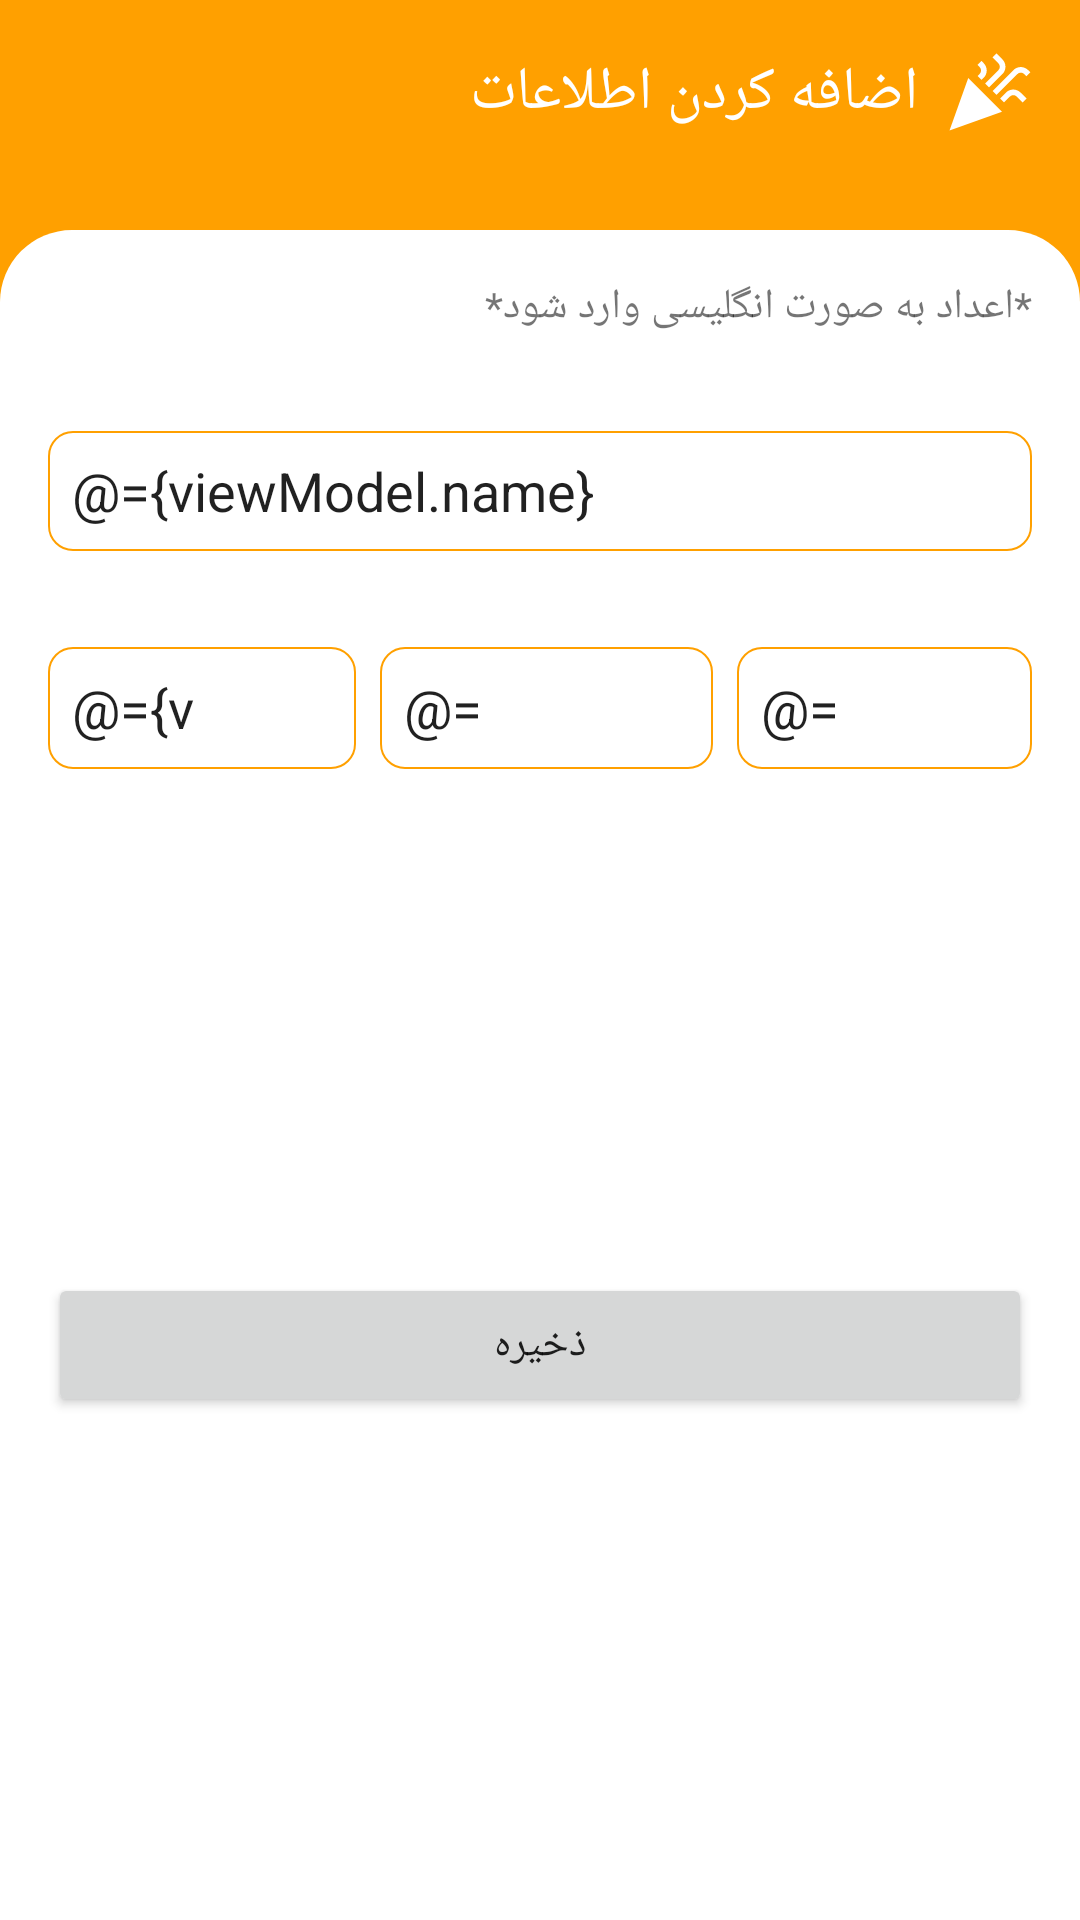

The Android layout XML behind this screen, and the referenced resources:
<!-- AndroidManifest.xml: application theme Theme.BirthDate -->
<!-- res/layout/add_info_fragment.xml -->
<?xml version="1.0" encoding="utf-8"?>
<layout xmlns:android="http://schemas.android.com/apk/res/android"
    xmlns:app="http://schemas.android.com/apk/res-auto"
    xmlns:tools="http://schemas.android.com/tools">

    <data>

        <variable
            name="viewModel"
            type="com.example.birthdate.ui.addinfo.AddInfoViewModel" />
    </data>

    <androidx.constraintlayout.widget.ConstraintLayout
        android:layout_width="match_parent"
        android:layout_height="match_parent"
        android:background="@color/yellow_500"
        tools:context=".ui.addinfo.AddInfoFragment">


        <TextView
            android:id="@+id/textView2"
            android:layout_width="wrap_content"
            android:layout_height="wrap_content"
            android:layout_marginEnd="8dp"
            android:layout_marginRight="8dp"
            android:text="اضافه کردن اطلاعات"
            android:textColor="@color/white"
            android:textSize="20sp"
            app:layout_constraintBottom_toBottomOf="@+id/imageView2"
            app:layout_constraintEnd_toStartOf="@+id/imageView2"
            app:layout_constraintTop_toTopOf="@+id/imageView2" />


        <ImageView
            android:id="@+id/imageView2"
            android:layout_width="30dp"
            android:layout_height="30dp"
            android:layout_marginTop="16dp"
            android:layout_marginEnd="16dp"
            android:layout_marginRight="16dp"
            android:src="@drawable/ic_info"
            app:layout_constraintEnd_toEndOf="parent"
            app:layout_constraintTop_toTopOf="parent" />

        <ImageView
            android:id="@+id/imageView3"
            android:layout_width="0dp"
            android:layout_height="0dp"
            android:layout_marginTop="32dp"
            android:src="@drawable/shape_background"
            app:layout_constraintBottom_toBottomOf="parent"
            app:layout_constraintEnd_toEndOf="parent"
            app:layout_constraintHorizontal_bias="0.0"
            app:layout_constraintStart_toStartOf="parent"
            app:layout_constraintTop_toBottomOf="@+id/textView2"
            app:layout_constraintVertical_bias="1.0" />

        <EditText
            android:id="@+id/et_name"
            android:layout_width="0dp"
            android:layout_height="40dp"
            android:layout_marginTop="32dp"
            android:background="@drawable/shape_edit_text"
            android:hint="نام"
            android:maxLength="18"
            android:padding="8dp"
            android:text="@={viewModel.name}"
            android:textSize="18sp"
            app:layout_constraintEnd_toEndOf="@+id/textView3"
            app:layout_constraintHorizontal_bias="1.0"
            app:layout_constraintStart_toStartOf="@+id/img_back"
            app:layout_constraintTop_toBottomOf="@+id/textView3" />

        <EditText
            android:id="@+id/et_day"
            android:layout_width="0dp"
            android:layout_height="wrap_content"
            android:layout_marginStart="8dp"
            android:layout_marginLeft="8dp"
            android:background="@drawable/shape_edit_text"
            android:hint="روز تولد"
            android:maxLength="2"
            android:padding="8dp"
            android:text="@={viewModel.day}"
            android:textSize="18sp"
            app:layout_constraintBaseline_toBaselineOf="@+id/et_month"
            app:layout_constraintEnd_toEndOf="@+id/et_name"
            app:layout_constraintHorizontal_bias="1.0"
            app:layout_constraintStart_toStartOf="@+id/guideline4" />

        <EditText
            android:id="@+id/et_month"
            android:layout_width="0dp"
            android:layout_height="wrap_content"
            android:layout_marginStart="8dp"
            android:layout_marginLeft="8dp"
            android:layout_marginEnd="8dp"
            android:layout_marginRight="8dp"
            android:background="@drawable/shape_edit_text"
            android:hint="ماه تولد"
            android:maxLength="2"

            android:padding="8dp"
            android:text="@={viewModel.month}"
            android:textSize="18sp"
            app:layout_constraintBaseline_toBaselineOf="@+id/et_year"
            app:layout_constraintEnd_toStartOf="@+id/et_day"
            app:layout_constraintHorizontal_bias="0.0"
            app:layout_constraintStart_toStartOf="@+id/guideline5" />

        <EditText
            android:id="@+id/et_year"
            android:layout_width="0dp"
            android:layout_height="wrap_content"
            android:layout_marginTop="32dp"
            android:background="@drawable/shape_edit_text"
            android:hint="سال تولد"
            android:maxLength="4"
            android:padding="8dp"
            android:text="@={viewModel.year}"
            android:textSize="18sp"
            app:layout_constraintEnd_toStartOf="@+id/guideline5"
            app:layout_constraintHorizontal_bias="0.0"
            app:layout_constraintStart_toStartOf="@+id/et_name"
            app:layout_constraintTop_toBottomOf="@+id/et_name" />

        <androidx.constraintlayout.widget.Guideline
            android:id="@+id/guideline4"
            android:layout_width="wrap_content"
            android:layout_height="wrap_content"
            android:orientation="vertical"
            app:layout_constraintGuide_percent="0.66" />

        <androidx.constraintlayout.widget.Guideline
            android:id="@+id/guideline5"
            android:layout_width="wrap_content"
            android:layout_height="wrap_content"
            android:orientation="vertical"
            app:layout_constraintGuide_percent="0.33" />

        <Button
            android:id="@+id/btn_save"
            android:layout_width="0dp"
            android:layout_height="wrap_content"
            android:text="ذخیره"
            app:layout_constraintBottom_toBottomOf="parent"
            app:layout_constraintEnd_toEndOf="@+id/et_day"
            app:layout_constraintStart_toStartOf="@+id/et_year"
            app:layout_constraintTop_toBottomOf="@+id/et_month" />

        <ImageView
            android:id="@+id/img_back"
            android:layout_width="wrap_content"
            android:layout_height="wrap_content"
            android:layout_marginStart="16dp"
            android:layout_marginLeft="16dp"
            android:padding="8dp"
            android:src="@drawable/ic_close"
            app:layout_constraintBottom_toBottomOf="@+id/textView2"
            app:layout_constraintStart_toStartOf="parent"
            app:layout_constraintTop_toTopOf="@+id/textView2" />

        <ProgressBar
            android:id="@+id/progressBar"
            style="?android:attr/progressBarStyle"
            android:layout_width="wrap_content"
            android:layout_height="wrap_content"
            android:visibility="invisible"
            app:layout_constraintBottom_toBottomOf="parent"
            app:layout_constraintEnd_toEndOf="parent"
            app:layout_constraintStart_toStartOf="parent"
            app:layout_constraintTop_toTopOf="parent" />

        <TextView
            android:id="@+id/textView3"
            android:layout_width="wrap_content"
            android:layout_height="wrap_content"
            android:layout_marginTop="16dp"
            android:text="*اعداد به صورت انگلیسی وارد شود*"
            app:layout_constraintEnd_toEndOf="@+id/imageView2"
            app:layout_constraintTop_toTopOf="@+id/imageView3" />

    </androidx.constraintlayout.widget.ConstraintLayout>
</layout>
<!-- resources referenced by this layout -->
<resources>
  <color name="white">#FFFFFFFF</color>
  <color name="yellow_500">#ffa000</color>
  <!-- drawable ic_info (drawable) -->
  <vector xmlns:android="http://schemas.android.com/apk/res/android"
      android:width="24dp"
      android:height="24dp"
      android:viewportWidth="24"
      android:viewportHeight="24"
      android:tint="@color/white">
    <path
        android:fillColor="@android:color/white"
        android:pathData="M2,22l14,-5l-9,-9z"/>
    <path
        android:fillColor="@android:color/white"
        android:pathData="M14.53,12.53l5.59,-5.59c0.49,-0.49 1.28,-0.49 1.77,0l0.59,0.59l1.06,-1.06l-0.59,-0.59c-1.07,-1.07 -2.82,-1.07 -3.89,0l-5.59,5.59L14.53,12.53z"/>
    <path
        android:fillColor="@android:color/white"
        android:pathData="M10.06,6.88L9.47,7.47l1.06,1.06l0.59,-0.59c1.07,-1.07 1.07,-2.82 0,-3.89l-0.59,-0.59L9.47,4.53l0.59,0.59C10.54,5.6 10.54,6.4 10.06,6.88z"/>
    <path
        android:fillColor="@android:color/white"
        android:pathData="M17.06,11.88l-1.59,1.59l1.06,1.06l1.59,-1.59c0.49,-0.49 1.28,-0.49 1.77,0l1.61,1.61l1.06,-1.06l-1.61,-1.61C19.87,10.81 18.13,10.81 17.06,11.88z"/>
    <path
        android:fillColor="@android:color/white"
        android:pathData="M15.06,5.88l-3.59,3.59l1.06,1.06l3.59,-3.59c1.07,-1.07 1.07,-2.82 0,-3.89l-1.59,-1.59l-1.06,1.06l1.59,1.59C15.54,4.6 15.54,5.4 15.06,5.88z"/>
  </vector>
  <!-- drawable shape_background (drawable) -->
  <?xml version="1.0" encoding="utf-8"?>
  <shape xmlns:android="http://schemas.android.com/apk/res/android">
  
      <corners
          android:topLeftRadius="24dp"
          android:topRightRadius="24dp" />
      <solid android:color="@color/white"/>
  </shape>
  <!-- drawable shape_edit_text (drawable) -->
  <?xml version="1.0" encoding="utf-8"?>
  <shape xmlns:android="http://schemas.android.com/apk/res/android">
      <solid android:color="@color/white"/>
      <corners android:radius="8dp"/>
      <stroke android:color="@color/yellow_500"
          android:width="0.5dp"/>
  </shape>
  <style name="Theme.BirthDate" parent="Theme.MaterialComponents.DayNight.NoActionBar">
          
          <item name="colorPrimary">@color/yellow_500</item>
          <item name="colorPrimaryVariant">@color/yellow_700</item>
          <item name="colorOnPrimary">@color/white</item>
          
          <item name="colorSecondary">@color/teal_200</item>
          <item name="colorSecondaryVariant">@color/teal_700</item>
          <item name="colorOnSecondary">@color/black</item>
          
          <item name="android:statusBarColor" tools:targetApi="l">?attr/colorPrimaryVariant</item>
          
      </style>
  <color name="yellow_700">#c67100</color>
  <color name="teal_200">#FF03DAC5</color>
  <color name="teal_700">#FF018786</color>
  <color name="black">#FF000000</color>
</resources>
